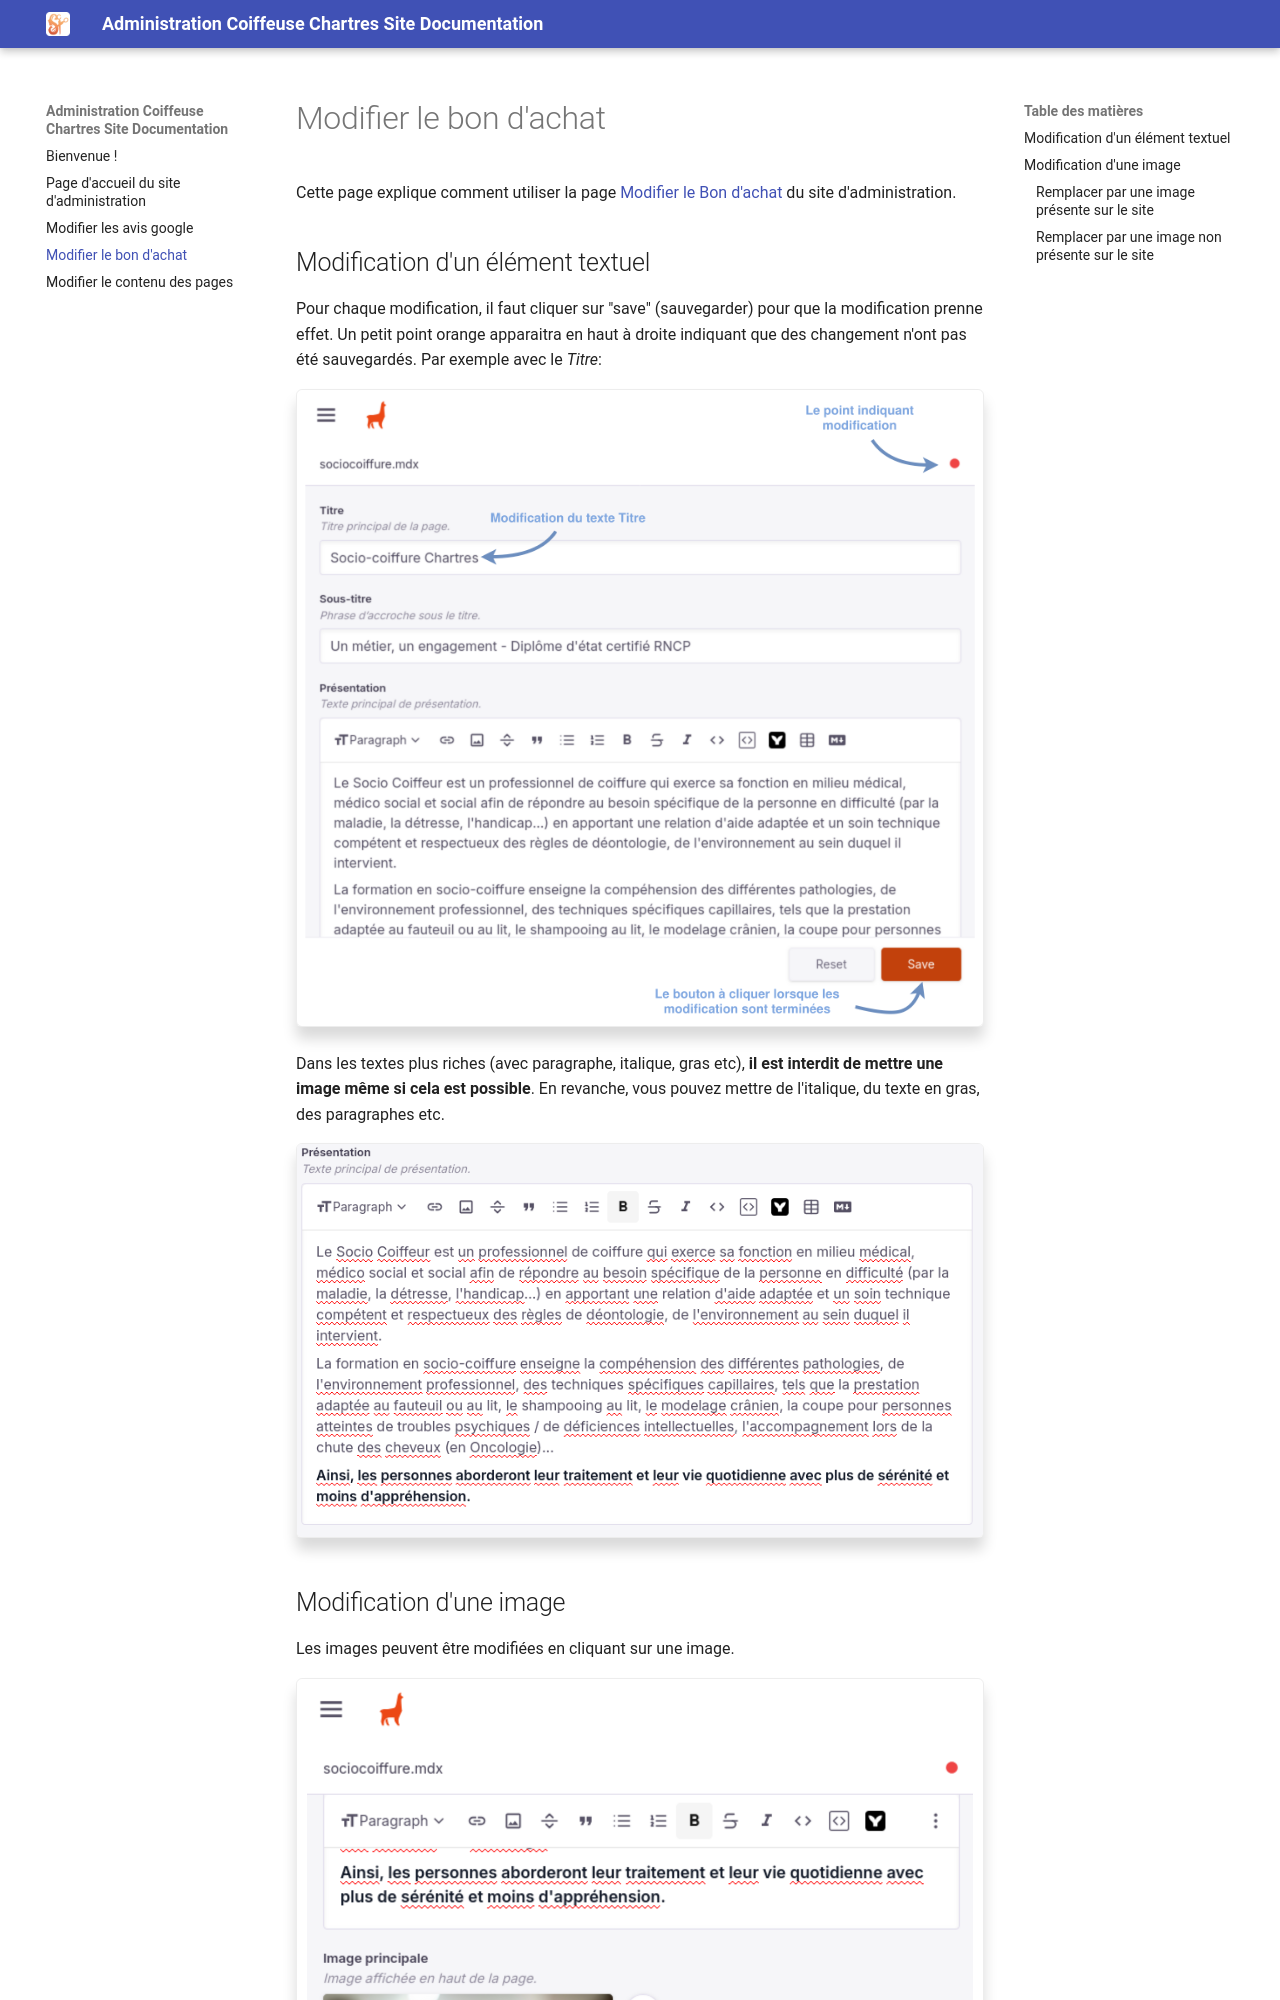

repository: niic0/coiffeuse-chartres-documentation · page: modifier_bon_dachat/index.html · generator: mkdocs

# Modifier le bon d'achat
Cette page explique comment utiliser la page [Modifier le Bon d'achat](https://coiffeuse-chartres.vercel.app/admin/index.html#/collections/edit/bonAchat/bon-achat) du site d'administration.

## Modification d'un élément textuel
Pour chaque modification, il faut cliquer sur "save" (sauvegarder) pour que la modification prenne effet. Un petit point orange apparaitra en haut à droite indiquant que des changement n'ont pas été sauvegardés. Par exemple avec le *Titre*:

![titre modification exemple](titre_modification.png)

Dans les textes plus riches (avec paragraphe, italique, gras etc), **il est interdit de mettre une image même si cela est possible**. En revanche, vous pouvez mettre de l'italique, du texte en gras, des paragraphes etc.

![texte](texte.png)
